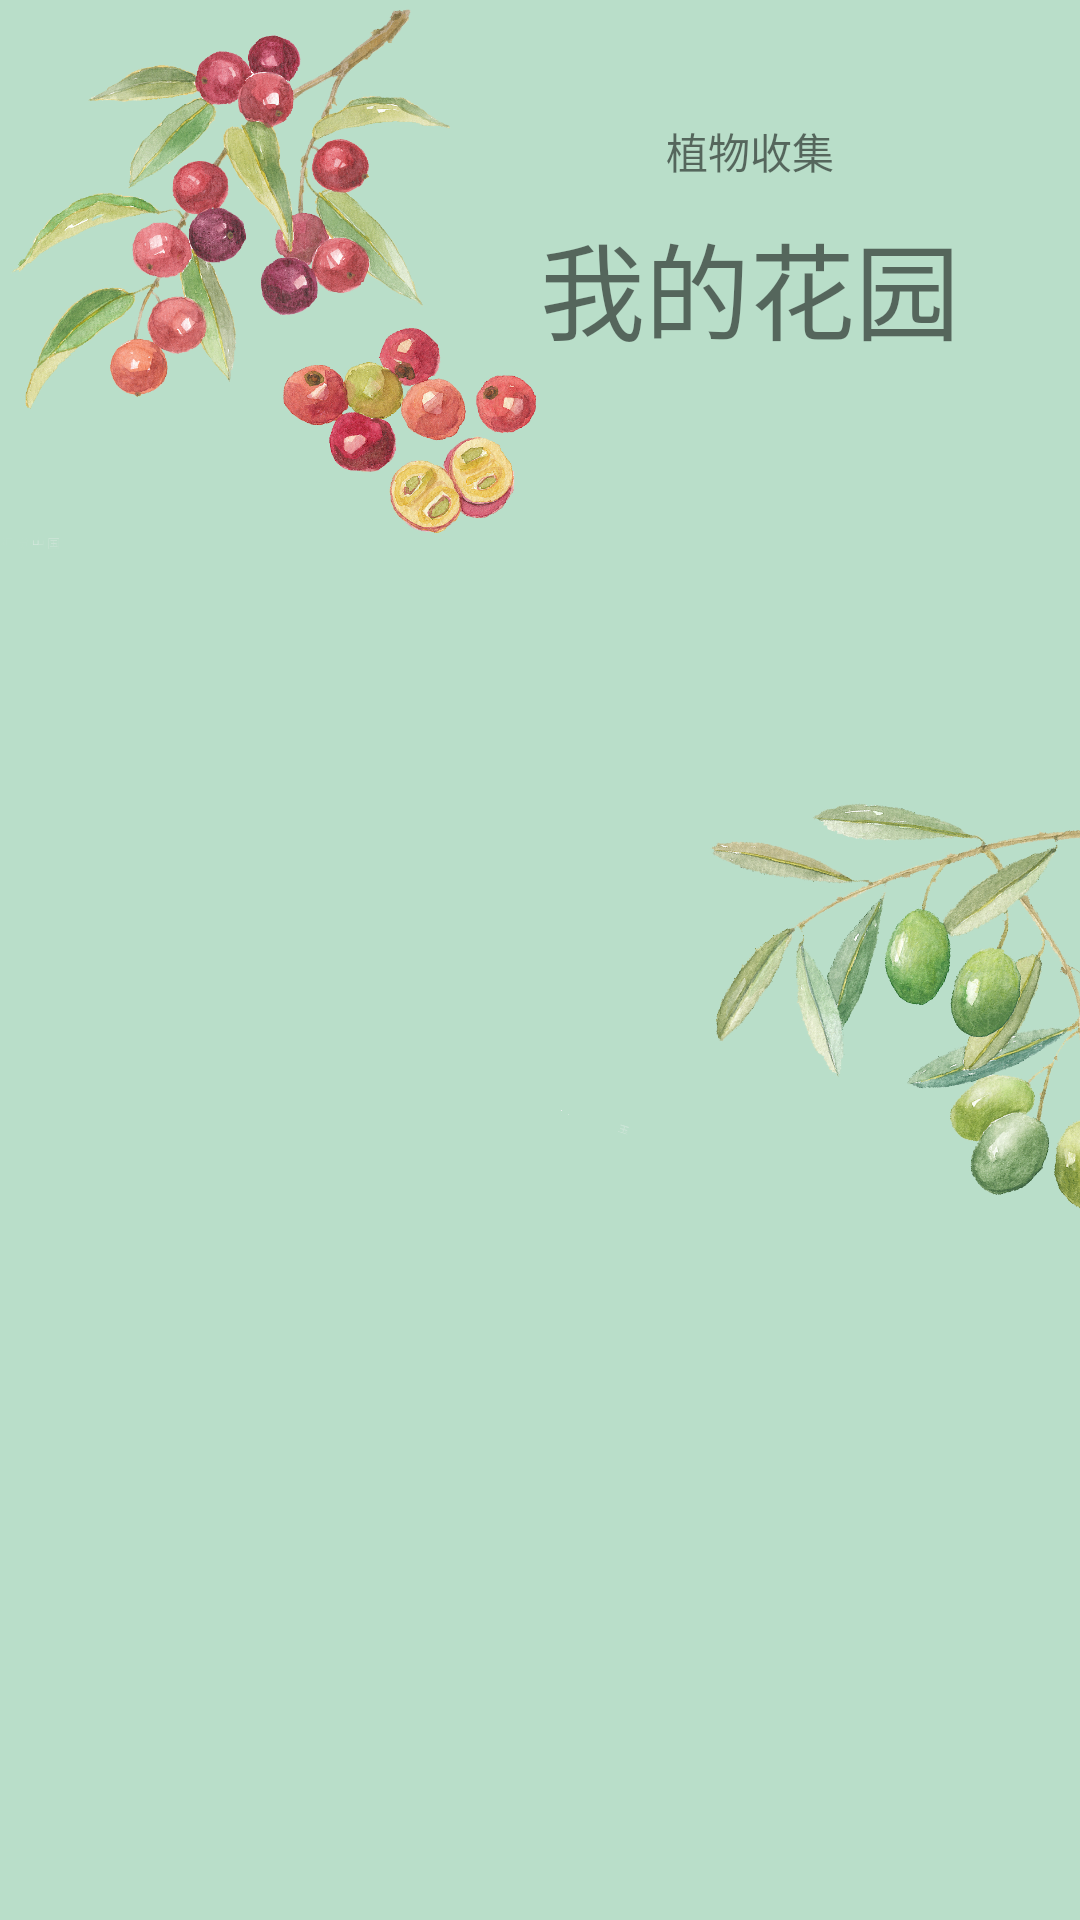

Write the Android layout XML for this screen, with the resource values it uses.
<!-- AndroidManifest.xml: application theme Theme.HuaCaoLu -->
<!-- res/layout/fragment_my_garden.xml -->
<?xml version="1.0" encoding="utf-8"?>
<androidx.constraintlayout.widget.ConstraintLayout xmlns:android="http://schemas.android.com/apk/res/android"
    xmlns:app="http://schemas.android.com/apk/res-auto"
    xmlns:tools="http://schemas.android.com/tools"
    android:layout_width="match_parent"
    android:layout_height="match_parent"
    android:layout_marginBottom="80dp"
    android:background="@drawable/my_garden_bg"
    tools:context=".fragment.MyGardenFragment">

    
    <TextView
        android:id="@+id/garden_plant_collection_text"
        android:layout_width="wrap_content"
        android:layout_height="wrap_content"
        android:layout_marginStart="140dp"
        android:layout_marginTop="40dp"
        android:gravity="center"
        android:text="@string/plant_collection"
        android:textSize="14sp"
        app:layout_constraintLeft_toLeftOf="parent"
        app:layout_constraintRight_toRightOf="parent"
        app:layout_constraintTop_toTopOf="parent" />

    <TextView
        android:id="@+id/garden_my_garden_text"
        android:layout_width="wrap_content"
        android:layout_height="wrap_content"
        android:layout_marginTop="30dp"
        android:gravity="center"
        android:text="@string/my_garden"
        android:textSize="35sp"
        app:layout_constraintLeft_toLeftOf="@id/garden_plant_collection_text"
        app:layout_constraintRight_toRightOf="@id/garden_plant_collection_text"
        app:layout_constraintTop_toTopOf="@id/garden_plant_collection_text" />

    <ListView
        android:id="@+id/lv_collection"
        android:layout_width="match_parent"
        android:layout_height="match_parent"
        android:layout_marginTop="115dp"
        app:layout_constraintLeft_toLeftOf="parent"
        app:layout_constraintRight_toRightOf="parent"
        app:layout_constraintTop_toBottomOf="@+id/garden_my_garden_text" />

</androidx.constraintlayout.widget.ConstraintLayout>
<!-- resources referenced by this layout -->
<resources>
  <!-- drawable my_garden_bg: png bitmap (drawable, 354096 bytes) -->
  <string name="my_garden">我的花园</string>
  <string name="plant_collection">植物收集</string>
  <style name="Theme.HuaCaoLu" parent="Theme.MaterialComponents.DayNight.DarkActionBar">
          
          <item name="colorPrimary">@color/purple_500</item>
          <item name="colorPrimaryVariant">@color/purple_700</item>
          <item name="colorOnPrimary">@color/white</item>
          
          <item name="colorSecondary">@color/teal_200</item>
          <item name="colorSecondaryVariant">@color/teal_700</item>
          <item name="colorOnSecondary">@color/black</item>
          
          <item name="android:statusBarColor" tools:targetApi="l">?attr/colorPrimaryVariant</item>
          
      </style>
  <color name="purple_500">#FF6200EE</color>
  <color name="purple_700">#FF3700B3</color>
  <color name="white">#FFFFFFFF</color>
  <color name="teal_200">#FF03DAC5</color>
  <color name="teal_700">#FF018786</color>
  <color name="black">#FF000000</color>
</resources>
